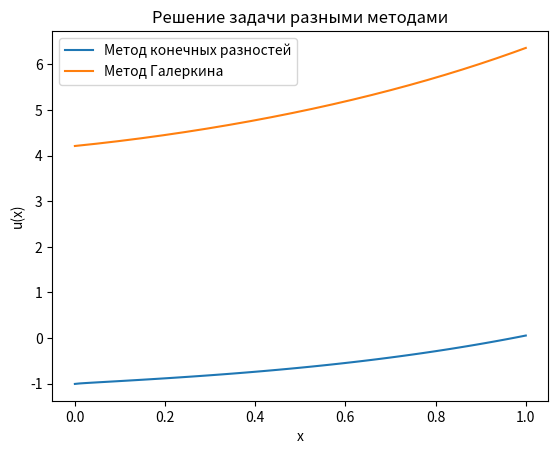

Recreate this plot in Python.
import numpy as np
import matplotlib.pyplot as plt
from scipy.integrate import quad
from scipy.interpolate import interp1d


# Метод конечных разностей
def finite_difference_method(N):
    x = np.linspace(0, 1, N + 1)
    h = 1.0 / N

    A = np.zeros((N + 1, N + 1))
    b = np.zeros(N + 1)

    # Внутренние узлы
    for i in range(1, N):
        xi = x[i]
        A[i, i - 1] = ((2 * xi) / (h ** 2)) - (1/h)
        A[i, i] = ((-4 * xi) / (h ** 2)) - 1
        A[i, i + 1] = ((2 * xi) / (h ** 2)) + (1/h)
        b[i] = 6 * (xi ** 2) + xi + 2

    # Граничные условия
    A[0, 0] = -1 / h
    A[0, 1] = 1 / h
    b[0] = 1

    A[N, N - 1] = 1 / (2*h)
    A[N, N] = 3 / (2*h)
    b[N] = 10

    # Решение системы
    u = np.linalg.solve(A, b)

    return x, u


# Метод Галеркина
def phi(i, x):
    if i==0:
        return x+8
    else:
        return -i-2+(x**(i+1))
    # return x**i

def dphi(i, x):
    if i == 0:
        return 1
    else:
        return (i+1)*(x**(i))
    # if i==0:
    #     return 0
    # else:
    #     return i * x**(i-1)

def dphi2(i, x):
    if i == 0:
        return 0
    else:
        return i*(i+1)*(x**(i-1))
    # return i * (i-1) * x**(i-2)

def first(i,j):
    integrative_first = lambda x: dphi(j,x)*phi(i,x)
    return quad(integrative_first, 0,1)[0]

def second(i,j):
    integrative_second = lambda x: dphi2(j,x)*phi(i,x)
    return quad(integrative_second, 0, 1)[0]

def third(i,j):
    integrative_third = lambda x: phi(j,x)*phi(i,x)
    return quad(integrative_third, 0, 1)[0]

def fourth(i):
    integrative_fourth = lambda x: ((6*(x**2)) + x + 2)*phi(i,x)
    return quad(integrative_fourth, 0,1)[0]

def galerkin_method(n_basis):
    A = np.zeros((n_basis, n_basis))
    B = np.zeros(n_basis)

    for i in range(n_basis):
        for j in range(n_basis):
            A[i, j] = 2*first(i,j) + 2*second(i,j) - third(i,j)
        B[i] = fourth(i)

    # Граничные условия
    A[0, :] = [dphi(i, 0) for i in range(0, n_basis)]
    B[0] = 1

    A[-1, :] += [dphi(i, 1) + phi(i, 1) for i in range(0, n_basis)]
    B[-1] += 10

    c = np.linalg.solve(A, B)

    def u(x):
        return sum(c[i] * phi(i, x) for i in range(0, n_basis))

    x_vals = np.linspace(0, 1, 1000)
    u_vals = [u(xi) for xi in x_vals]
    return x_vals, u_vals

# Функция для вычисления нормы разности решений
def calculate_difference_norm(x_fd, s_fd, x_g, s_g):
    u_fd_interp = np.interp(x_g, x_fd, s_fd)
    norm_diff = np.linalg.norm(u_fd_interp - s_g)
    return norm_diff

# Параметры
N = 100
M = 10

# Решение методами
x_finite_difference, solution_finite_difference = finite_difference_method(N)
x_galerkin, solution_galerkin = galerkin_method(M)

norm_diff = calculate_difference_norm(x_finite_difference, solution_finite_difference, x_galerkin, solution_galerkin)

# Графики
plt.plot(x_finite_difference, solution_finite_difference, label='Метод конечных разностей')
plt.plot(x_galerkin, solution_galerkin, label='Метод Галеркина')
plt.xlabel('x')
plt.ylabel('u(x)')
plt.legend()
plt.title('Решение задачи разными методами')
plt.show()

print(f'Норма разности решений: {norm_diff:.6f}')
